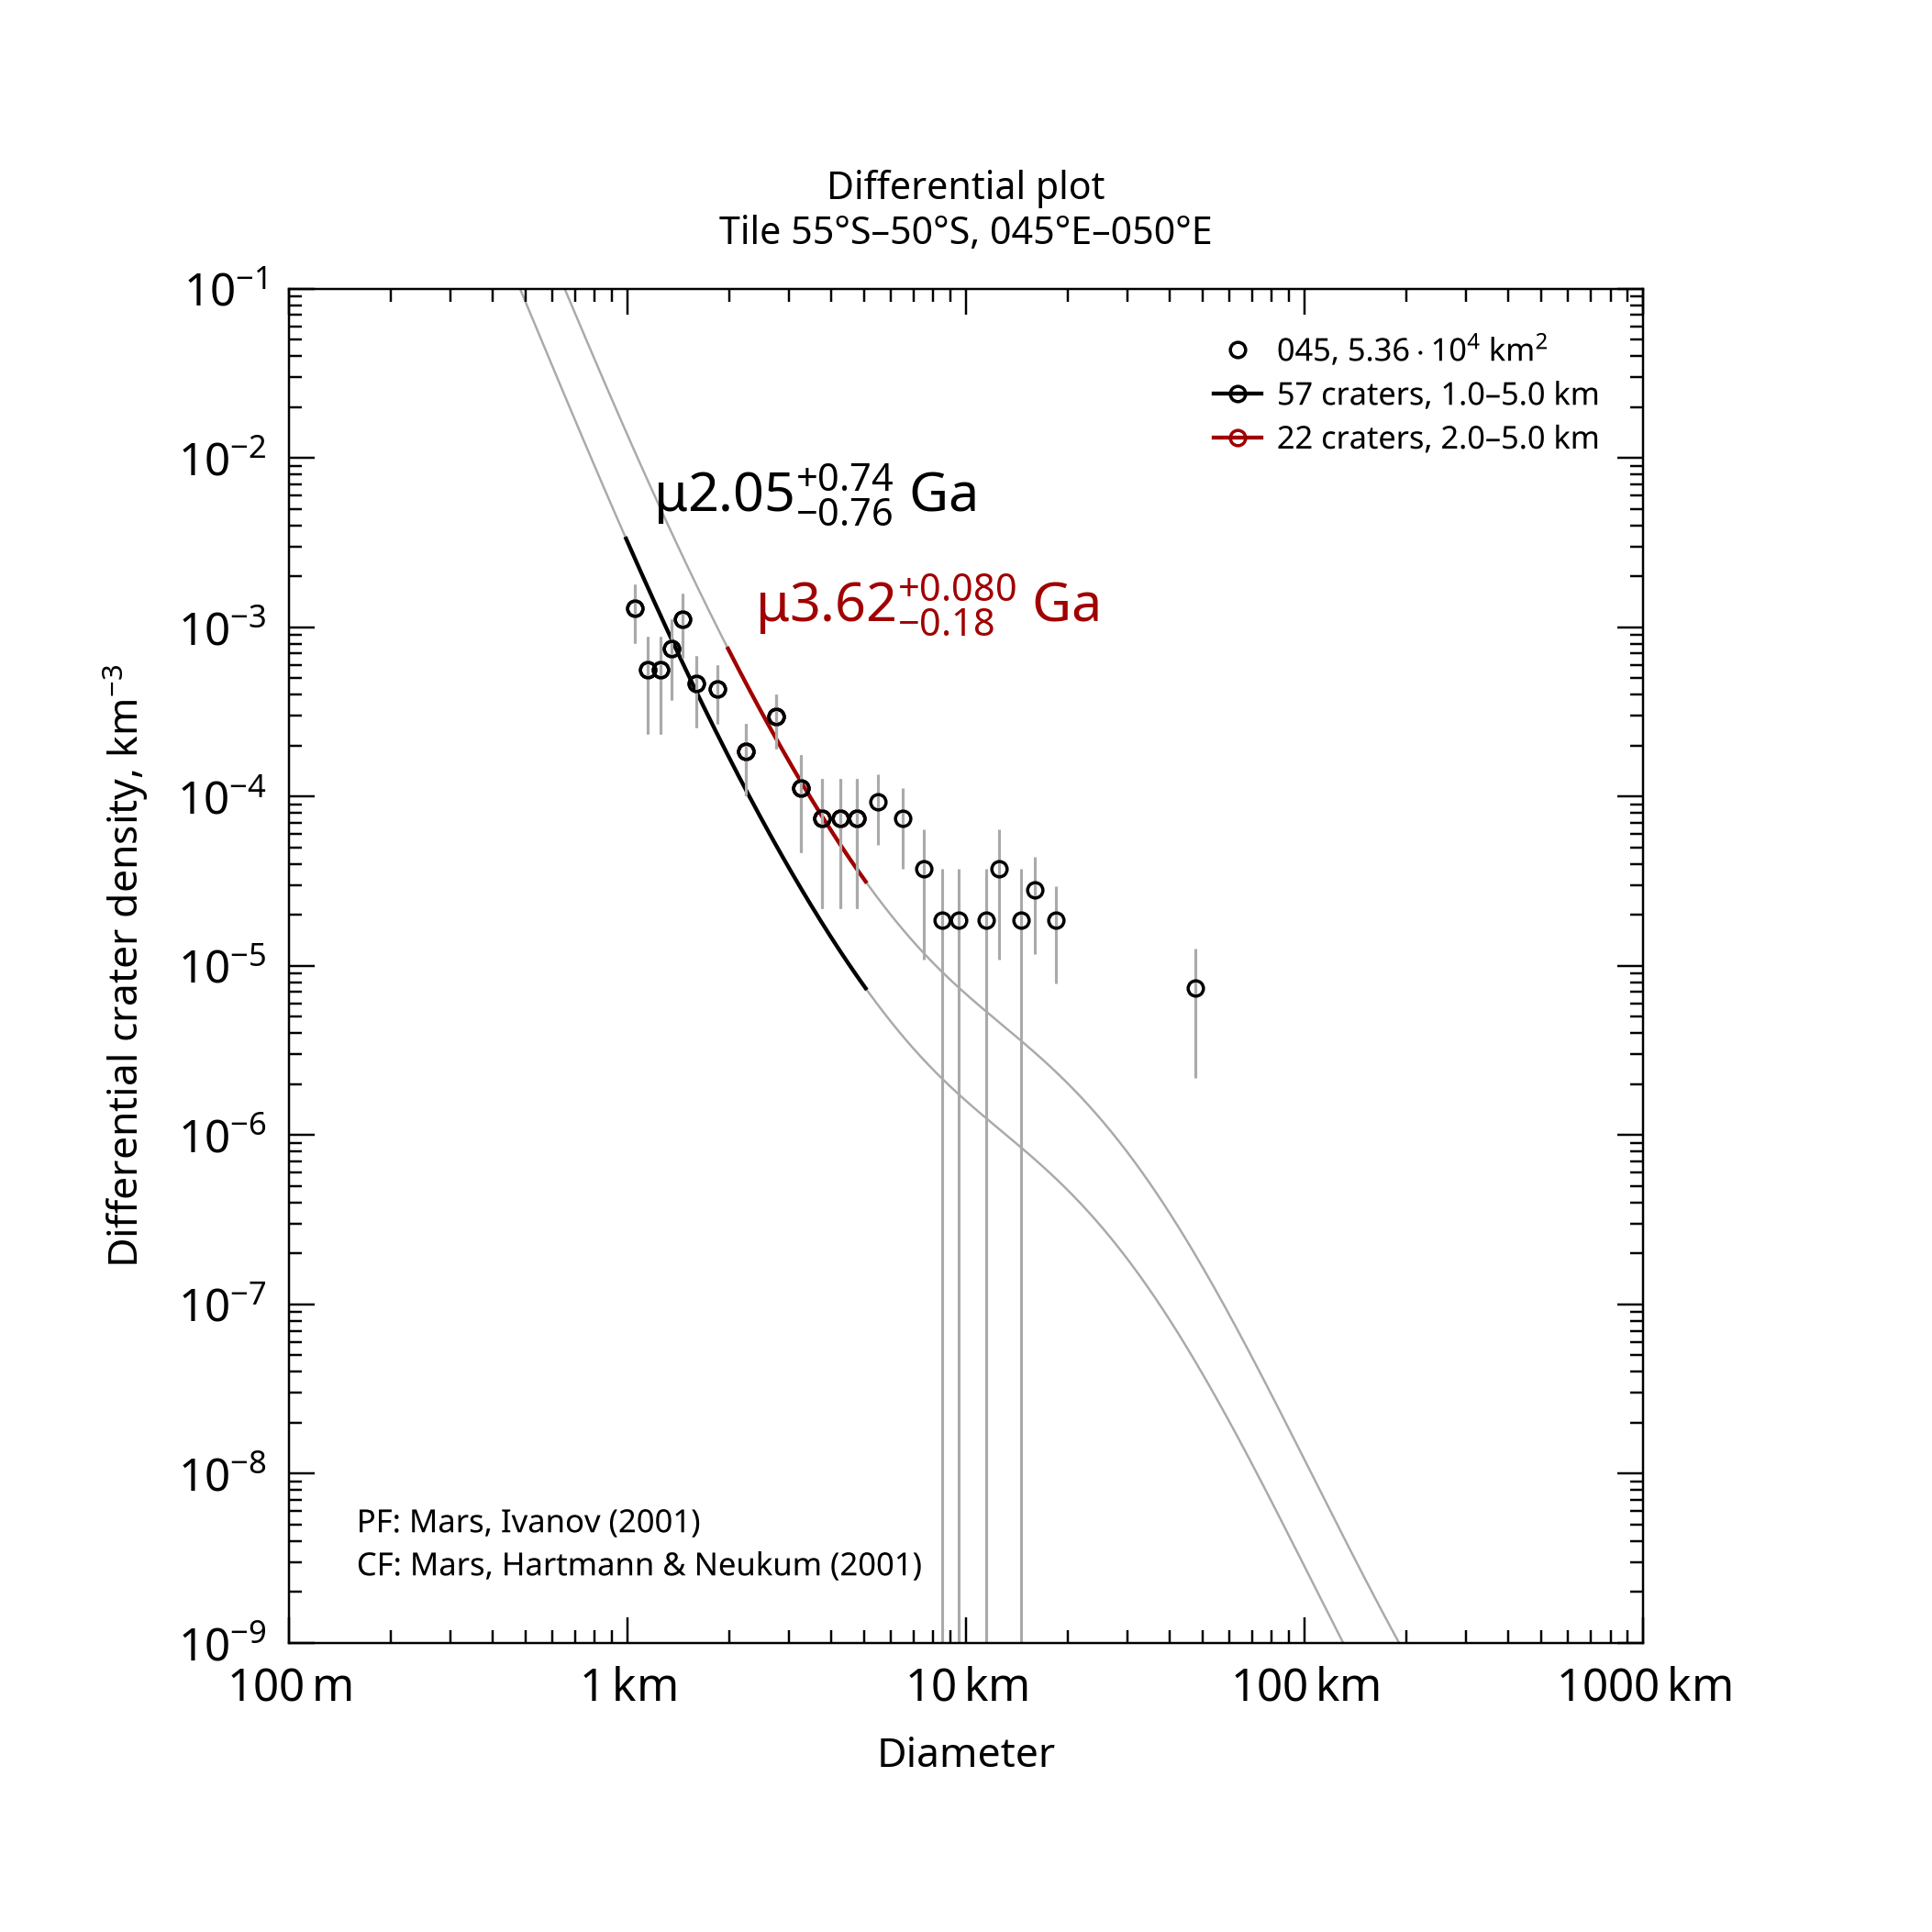

Data behind this chart, as committed beside it:
, , , , , , , , , , , , , , , , , , , , Formatted values [paste MathML into Word…
, , , , , , , , , , , , , , , , , , , , , MathML, , Latex
Name, Area, Binning, d_min, d_max, Method, Resurf, N, N_event, Age, Age-, Age+, a0, a0-, a0+, N(1), N(1)-, N(1)+, Source, , Range, Age, N(1), Age
045, 53586, pseudo-log, 1, 5, d-fit, 0, 57.0, 57, 2.05, 1.29, 2.79, -3.001, -3.203, -2.864, 9.98e-04, 6.27e-04, 1.37e-03, tiles_scc/tile_lat-55_lon+045.scc, , 1.0–5.0 km, <math xmlns="http://www.w3.org/1998/Math…, <math xmlns="http://www.w3.org/1998/Math…, $\mu2.05^{+0.74}_{-0.76}$ Ga
045, 53586, pseudo-log, 2, 5, d-fit, 0, 22.0, 22, 3.62, 3.44, 3.7, -2.37, -2.623, -2.212, 4.26e-03, 2.38e-03, 6.14e-03, tiles_scc/tile_lat-55_lon+045.scc, , 2.0–5.0 km, <math xmlns="http://www.w3.org/1998/Math…, <math xmlns="http://www.w3.org/1998/Math…, $\mu3.62^{+0.080}_{-0.18}$ Ga
